Run: headless pygame with SDL's dummy video driver; simulated clock (each Clock.tick advances the game by its frame time, no real sleeping); random seed 0; keys injected as events and as key.get_pressed() state; no mouse input.
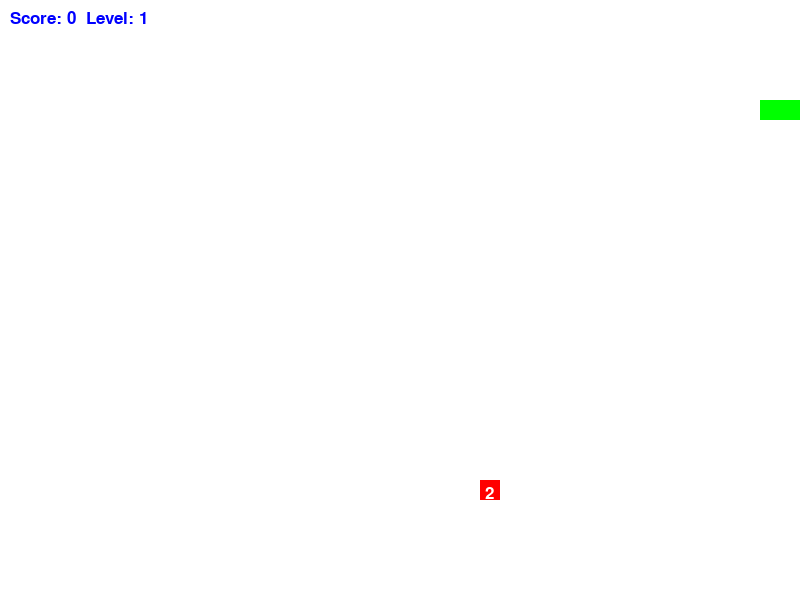
Frame 1 of 1 · flips 1–60 · no input (game ended)

The pygame program that drew these frames:

import pygame
import random
import time

pygame.init()

WIDTH, HEIGHT = 800, 600
CELL_SIZE = 20

WHITE = (255, 255, 255)
BLACK = (0, 0, 0)
RED = (255, 0, 0)
GREEN = (0, 255, 0)
BLUE = (0, 0, 255)

screen = pygame.display.set_mode((WIDTH, HEIGHT))
pygame.display.set_caption("Snake Game")

clock = pygame.time.Clock()

font = pygame.font.SysFont("arial", 25)

snake = [(100, 100), (90, 100), (80, 100)]
snake_dir = "RIGHT"
food_pos = None
food_spawn = False
food_timer = 0
score = 0
level = 1
speed = 10

class Food:
    def __init__(self):
        self.x = random.randint(0, (WIDTH // CELL_SIZE) - 1) * CELL_SIZE
        self.y = random.randint(0, (HEIGHT // CELL_SIZE) - 1) * CELL_SIZE
        self.weight = random.randint(1, 3)
        self.spawn_time = time.time()

    def draw(self):
        pygame.draw.rect(screen, RED, pygame.Rect(self.x, self.y, CELL_SIZE, CELL_SIZE))
        weight_text = font.render(str(self.weight), True, WHITE)
        screen.blit(weight_text, (self.x + CELL_SIZE // 4, self.y + CELL_SIZE // 4))

    def is_expired(self):
        return time.time() - self.spawn_time > 5  # Food disappears after 5 seconds


def show_score_and_level():
    score_text = font.render(f"Score: {score}  Level: {level}", True, BLUE)
    screen.blit(score_text, (10, 10))

def check_collision(pos1, pos2):
    return pos1[0] == pos2[0] and pos1[1] == pos2[1]

running = True
food = None

while running:
    for event in pygame.event.get():
        if event.type == pygame.QUIT:
            running = False

    keys = pygame.key.get_pressed()
    if keys[pygame.K_UP] and snake_dir != "DOWN":
        snake_dir = "UP"
    if keys[pygame.K_DOWN] and snake_dir != "UP":
        snake_dir = "DOWN"
    if keys[pygame.K_LEFT] and snake_dir != "RIGHT":
        snake_dir = "LEFT"
    if keys[pygame.K_RIGHT] and snake_dir != "LEFT":
        snake_dir = "RIGHT"

    head_x, head_y = snake[0]
    if snake_dir == "UP":
        head_y -= CELL_SIZE
    if snake_dir == "DOWN":
        head_y += CELL_SIZE
    if snake_dir == "LEFT":
        head_x -= CELL_SIZE
    if snake_dir == "RIGHT":
        head_x += CELL_SIZE
    new_head = (head_x, head_y)

    if head_x < 0 or head_x >= WIDTH or head_y < 0 or head_y >= HEIGHT:
        print("Game Over! You hit the wall.")
        running = False

    if new_head in snake:
        print("Game Over! You collided with yourself.")
        running = False

    snake.insert(0, new_head)

    if food and check_collision(new_head, (food.x, food.y)):
        score += food.weight
        food = None
        if score % 4 == 0:
            level += 1
            speed += 2
    else:
        snake.pop()

    if not food or (food and food.is_expired()):
        food = Food()

    screen.fill(WHITE)
    for segment in snake:
        pygame.draw.rect(screen, GREEN, pygame.Rect(segment[0], segment[1], CELL_SIZE, CELL_SIZE))
    if food:
        food.draw()
    show_score_and_level()

    pygame.display.flip()

    clock.tick(speed)

pygame.quit()
